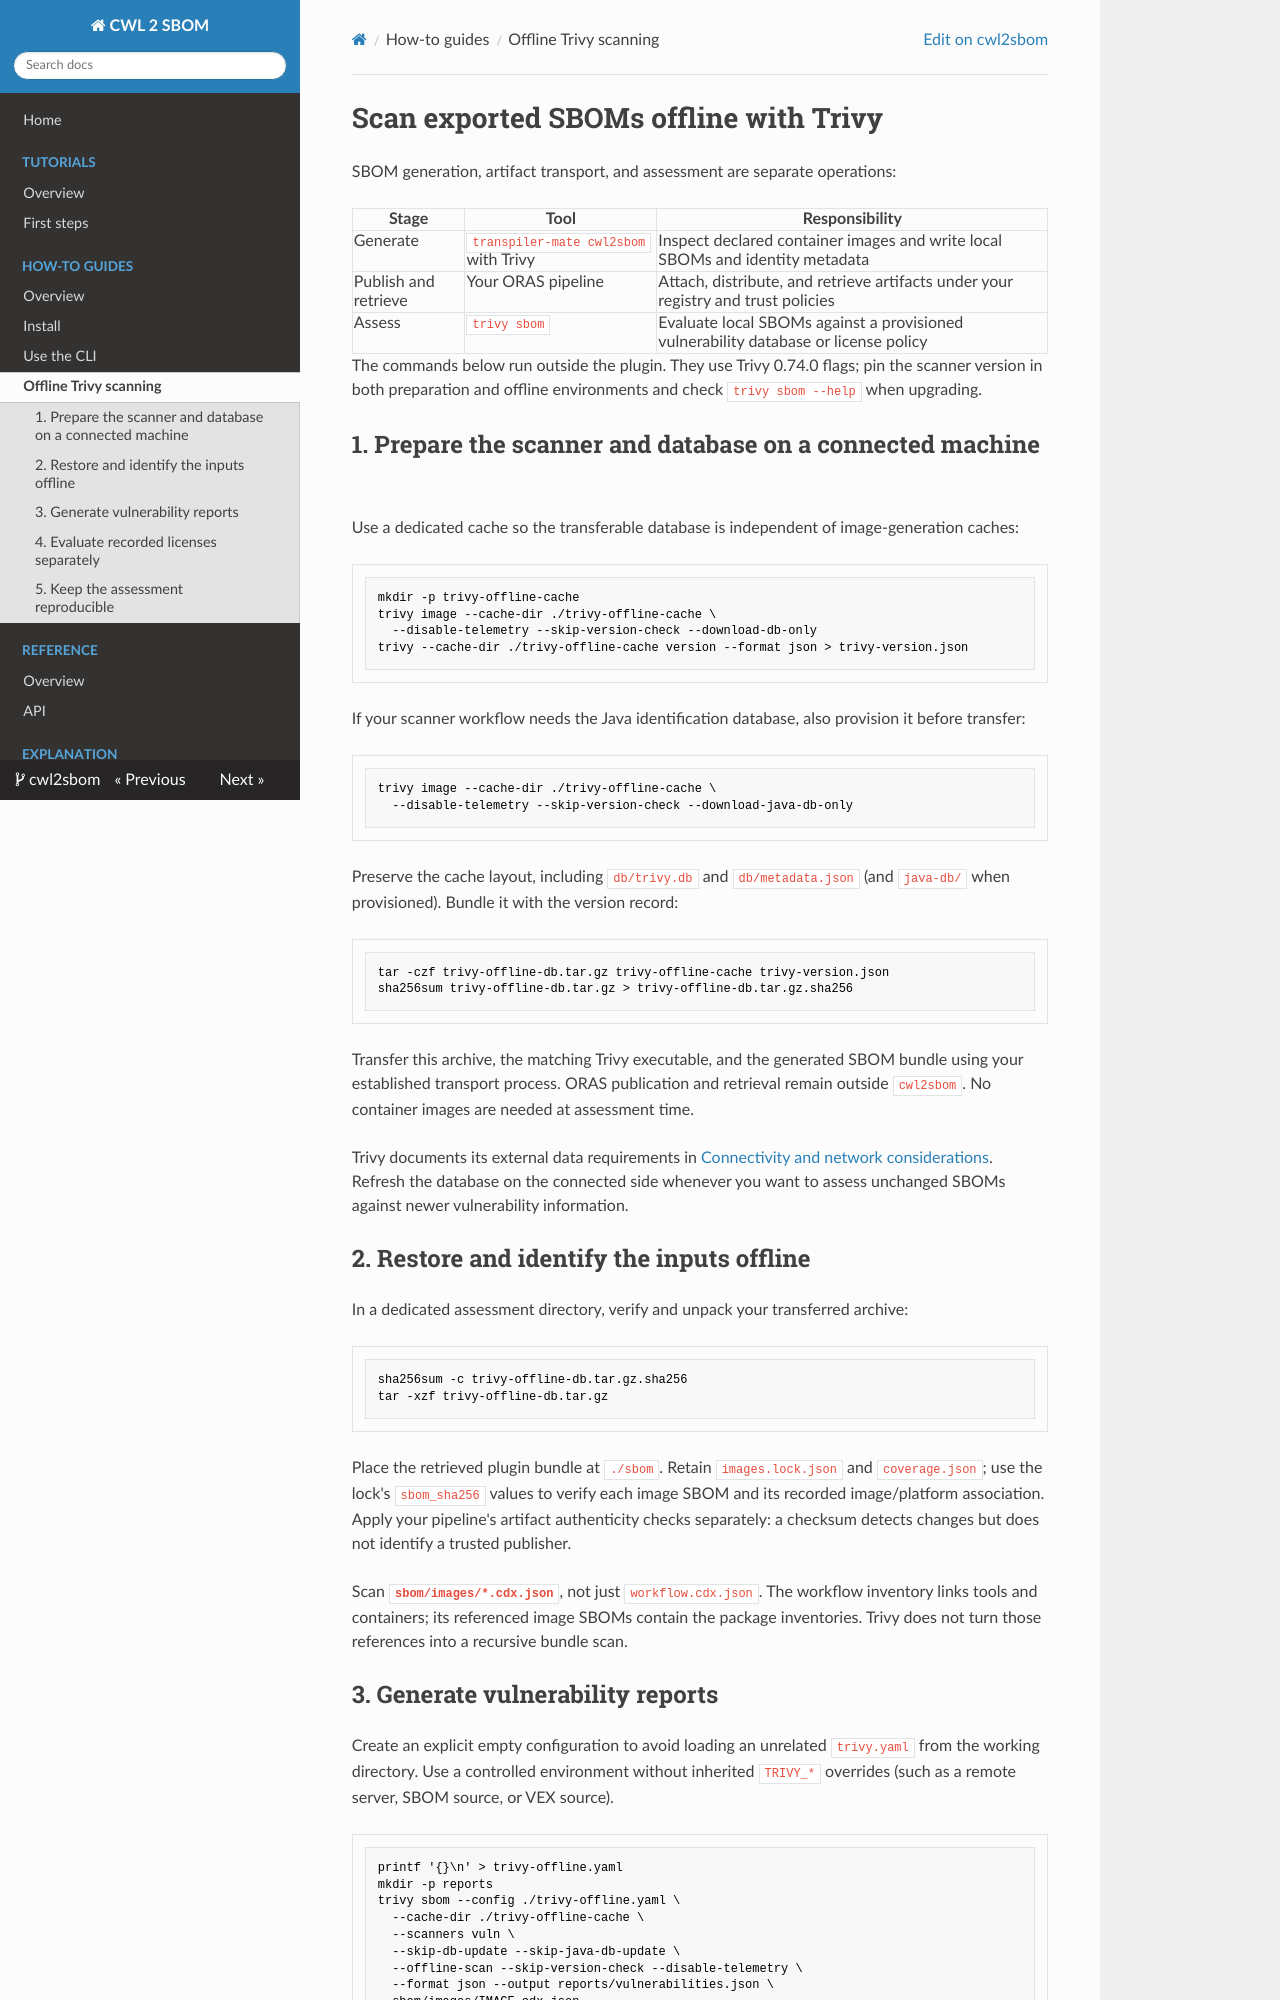

repository: transpiler-mate/cwl2sbom · page: how-to/offline-scanning/index.html · generator: mkdocs

# Scan exported SBOMs offline with Trivy

SBOM generation, artifact transport, and assessment are separate operations:

| Stage | Tool | Responsibility |
| --- | --- | --- |
| Generate | `transpiler-mate cwl2sbom` with Trivy | Inspect declared container images and write local SBOMs and identity metadata |
| Publish and retrieve | Your ORAS pipeline | Attach, distribute, and retrieve artifacts under your registry and trust policies |
| Assess | `trivy sbom` | Evaluate local SBOMs against a provisioned vulnerability database or license policy |

The commands below run outside the plugin. They use Trivy 0.74.0 flags; pin the scanner version in both preparation and offline environments and check `trivy sbom --help` when upgrading.

## 1. Prepare the scanner and database on a connected machine

Use a dedicated cache so the transferable database is independent of image-generation caches:

```sh
mkdir -p trivy-offline-cache
trivy image --cache-dir ./trivy-offline-cache \
  --disable-telemetry --skip-version-check --download-db-only
trivy --cache-dir ./trivy-offline-cache version --format json > trivy-version.json
```

If your scanner workflow needs the Java identification database, also provision it before transfer:

```sh
trivy image --cache-dir ./trivy-offline-cache \
  --disable-telemetry --skip-version-check --download-java-db-only
```

Preserve the cache layout, including `db/trivy.db` and `db/metadata.json` (and `java-db/` when provisioned). Bundle it with the version record:

```sh
tar -czf trivy-offline-db.tar.gz trivy-offline-cache trivy-version.json
sha256sum trivy-offline-db.tar.gz > trivy-offline-db.tar.gz.sha256
```

Transfer this archive, the matching Trivy executable, and the generated SBOM bundle using your established transport process. ORAS publication and retrieval remain outside `cwl2sbom`. No container images are needed at assessment time.

Trivy documents its external data requirements in [Connectivity and network considerations](https://trivy.dev/docs/latest/guide/advanced/air-gap/). Refresh the database on the connected side whenever you want to assess unchanged SBOMs against newer vulnerability information.

## 2. Restore and identify the inputs offline

In a dedicated assessment directory, verify and unpack your transferred archive:

```sh
sha256sum -c trivy-offline-db.tar.gz.sha256
tar -xzf trivy-offline-db.tar.gz
```

Place the retrieved plugin bundle at `./sbom`. Retain `images.lock.json` and `coverage.json`; use the lock's `sbom_sha256` values to verify each image SBOM and its recorded image/platform association. Apply your pipeline's artifact authenticity checks separately: a checksum detects changes but does not identify a trusted publisher.

Scan **`sbom/images/*.cdx.json`**, not just `workflow.cdx.json`. The workflow inventory links tools and containers; its referenced image SBOMs contain the package inventories. Trivy does not turn those references into a recursive bundle scan.
